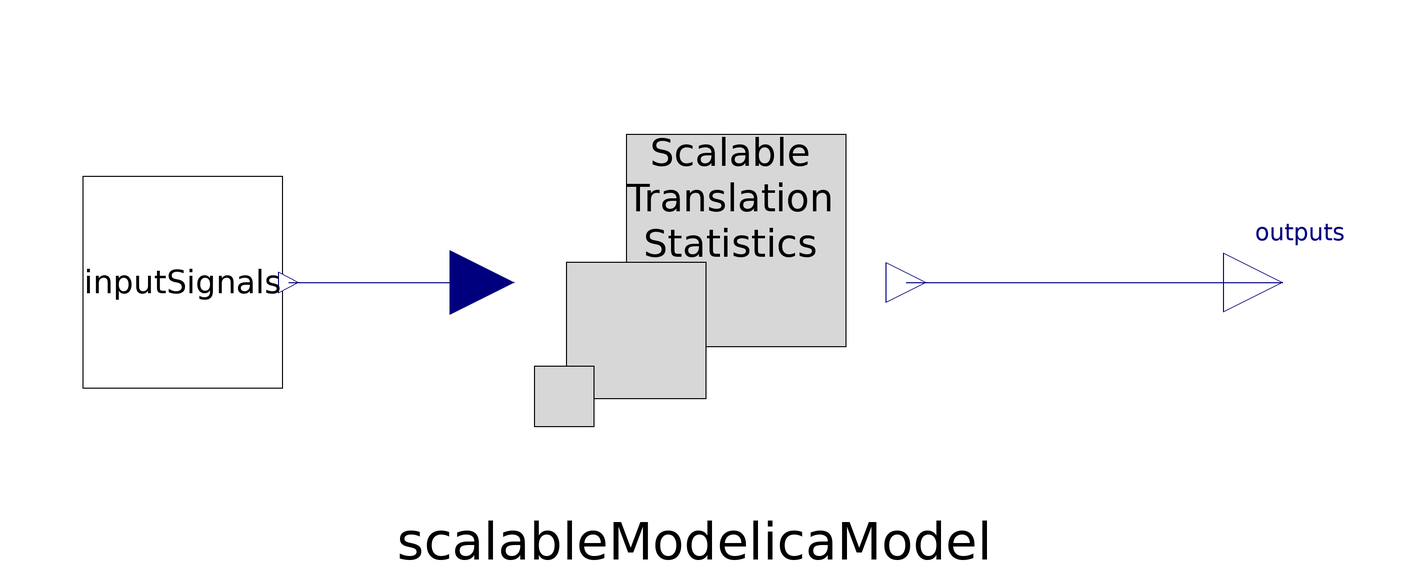

Above is the diagram view of the following Modelica model: its components placed by their Placement annotations and its connect equations drawn as lines.

model Test_ScaleTranslationStatistics "ScaleTranslationStatistics with arbitrary input signals"
  parameter Integer Nin=8 "number of input signals into the ScaleTranslationStatistics Model";
  parameter Integer Nout=8 "number of output signals of the ScaleTranslationStatistics Model";
  parameter Integer num_NL_equations=5 "number nonlinear equations in each equation system";
  parameter Integer num_NL_equation_systems=8 "number nonlinear equation systems";
  parameter Integer num_masses=50 "number of masses in the mass-spring system";
  parameter Modelica.Units.SI.TranslationalSpringConstant c_stiff = 1e6 "stiffness of the small system";
  extends Modelica.Icons.Example;
  Model.ScaleTranslationStatistics scalableModelicaModel(
    c=100,
    c_stiff=c_stiff,
    NL_equations=num_NL_equations*ones(num_NL_equation_systems),
    num_masses=num_masses)
    annotation (Placement(transformation(extent={{-28,-34},{40,34}})));
  Components.Subcomponents.InputSignals inputSignals
    annotation (Placement(transformation(extent={{-98,-18},{-64,18}})));
  Modelica.Blocks.Interfaces.RealOutput outputs[Nout] "position signal outputs" annotation (Placement(transformation(extent={{96,-10},
            {116,10}})));
equation

  connect(inputSignals.outputs[1:min(Nin,10)], scalableModelicaModel.inputs[1:min(Nin,10)]) annotation (Line(
        points={{-62.98,0},{-30.04,0}},                          color={0,0,127}));
  connect(scalableModelicaModel.outputs, outputs) annotation (Line(points={{42.04,0},
          {106,0}},                          color={0,0,127}));
  annotation (Documentation(info="<html>
<p>The model <a href=modelica://ScalableTranslationStatistics.Model.ScaleTranslationStatistics>ScaleTranslationStatistics</a> is fed with arbitrarily defined input signals.<br> Physically this means to apply forces on the masses.</p>
<p>In contrast to the scaleModelicaModel without input signals, the system is permanently in motion and won't reach a steady state</p>
<p>The result are the trajectories stored in \"outputs\", giving the position of the masses in the model. <br>If there are more outputs than masses, all supplementary outputs are the position of the first mass.</p>
</html>"), experiment(StopTime=10, __Dymola_Algorithm="Dassl"));
end Test_ScaleTranslationStatistics;